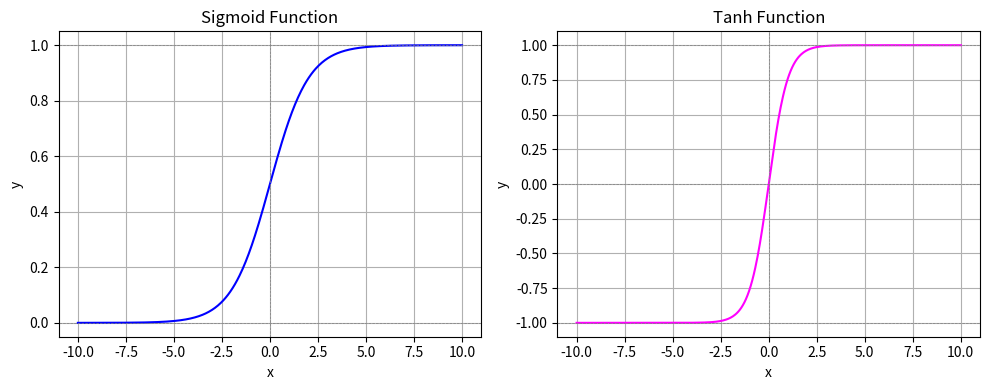
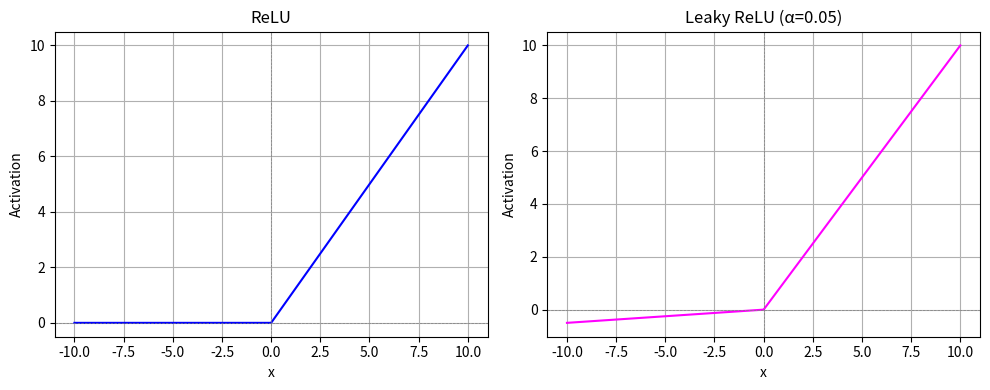

These charts were generated, in order, by the following Python code:
#!/usr/bin/env python
# coding: utf-8

# ## MLPs
# 
# Neural networks get their name from their loose inspriration of connections between neurons in the brain and how the brain learns by strengthening these connections. While the mechanisms that enable a human brain to capture complex patterns are vastly different to how neural networks are designed, neural networks still borrow loads of their terminology from the description of the brain. One such example is the neuron that is in the name of neural networks.
# 
# ### An Artificial Neuron
# The artificial neuron is supposed to simulate the firing process of an actual nueron. Getting an input vector $\vvec{x}$, the artificial neuron computes a (typically nonnegative) output based on an affine function and a nonlinear activation function $\phi$. Graphically, this is typically presented like this:
# ```{tikz}
# \tikzset{%
#   every neuron/.style={
#     circle,
#     draw,
#     minimum size=0.5cm
#   },
#   neuron missing/.style={
#     draw=none, 
#     scale=2,
#     text height=0.25cm,
#     execute at begin node=$\vdots$
#   },
# }
# 
# \begin{tikzpicture}[x=1.5cm, y=1cm, >=stealth]
# 
# % Create input nodes
# \foreach \m [count=\y] in {1,2,3,missing,4}
#   \node [every neuron/.try, neuron \m/.try] (input-\m) at (0,2.5-\y) {};
# 
# % Create output node
# \node [every neuron/.try] (output) at (1.3,-0.2) {};
# 
# \foreach \l [count=\i] in {1,2,3,d}
#   \draw [<-] (input-\i) -- ++(-0.7,0)
#     node [above, midway] {$x_\l$};
# 
# \draw [->] (output) -- ++(2,0)
#     node [above, midway] {$\phi_a(\mathbf{w}^\top\mathbf{x}+b)$};
# 
# \foreach \i in {1,...,4}
#     \draw [->] (input-\i) -- (output);
#     
# 
# \end{tikzpicture}
# ```
# The input is inserted into the neuron and a weighted sum of the input with the coefficients of the vector $\vvec{w}$ is symbolized by the directed edges from the input nodes to the output node. We can imagine that every edge from node $k$ has edge weight $w_k$, which is multiplied with the input $x_k$, returning $w_kx_k$ at the end of each single edge. All the edges are summed up, yielding $\sum_k w_kx_k$. Within the output node, we add a bias term and apply the **activation function** $\phi_a$. In summary, a neuron computes the following function: 
# 
# :::{math}
# :label: neuron_output1
# \begin{align*}
# \phi_a \left( \sum_{k=1}^{d} w_{k} x_{k} + b \right) = \phi(\vvec{w}^\top \vvec{x}+b)
# \end{align*}
# :::
# 
# For convenience, we can further rewrite {eq}`neuron_output1` by making the bias term implicit. More precisely, we absorb the bias into the weights by making $ w_{0} = b $ and create a new dummy input $ x_{0} = 1 $. Thus, we can write
# :::{math}
# :label: neuron_output3
# \begin{align*}
# \phi_a \left( \sum_{k=0}^{d} w_{k} x_{k} \right) = \phi(\vvec{w}^\top \vvec{x}).
# \end{align*}
# :::
# ### From Neuron to Layer
# We can stack now  multiple neurons into a **layer**. The plot below shows the input being transformed into a $d_1$-dimensional space by $d_1$ neurons. Each neuron computes an affine function $\vvec{w}_j^\top\vvec{x}+b_j$ followed by an activation function $\phi_a$.
# ```{tikz}
# \tikzset{%
#   every neuron/.style={
#     circle,
#     draw,
#     minimum size=0.5cm
#   },
#   neuron missing/.style={
#     draw=none, 
#     scale=2,
#     text height=0.25cm,
#     execute at begin node=$\vdots$
#   },
# }
# 
# \begin{tikzpicture}[x=1.5cm, y=1cm, >=stealth]
# 
# % Create input nodes
# \foreach \m/\l [count=\y] in {1,2,3,missing,4}
#   \node [every neuron/.try, neuron \m/.try] (input-\m) at (0,2.5-\y) {};
# 
# % Create output layer nodes
# \foreach \m [count=\y] in {1,missing,2}
#   \node [every neuron/.try, neuron \m/.try ] (output-\m) at (1.3,2.4-\y*1.5) {};
# 
# \foreach \l [count=\i] in {1,2,3,d}
#   \draw [<-] (input-\i) -- ++(-0.7,0)
#     node [above, midway] {$x_\l$};
# 
# \foreach \j [count=\i] in {1,d_1}
#     \draw [->] (output-\i) -- ++(2,0)
#         node [above, midway] {$\phi_a(\mathbf{w}_{\j}^\top\mathbf{x}+b_{\j})$};
# 
# %Connect input to output layer
# \foreach \i in {1,...,4}
#   \foreach \j in {1,...,2}
#     \draw [->] (input-\i) -- (output-\j);
#     
# 
# \end{tikzpicture}
# ```
# Gathering all the weight vectors $\vvec{w}_j$ in a matrix $W\in\mathbb{R}^{d_1\times d}$, such that $W_{j\cdot} = \vvec{w}_j^\top$ and the bias terms in vector $\vvec{b}\in\mathbb{R}^{d_1}$, we can write the output vector generated by one layer as
# $$\phi_a(W\vvec{x}+\vvec{b}).$$
# The activation function is here applied element-wise, such that for vector $\vvec{z}\in\mathbb{R}^{d_1}$
# $$\phi_a(\vvec{z}) = \begin{pmatrix}\phi_a(z_1)\\\vdots\\ \phi_a(z_{d_1})\end{pmatrix}.$$
# ### From one Layer to the Multi-Layer Perceptron
# A Multi-Layer Perceptron (MLP), a.k.a. a feed forward neural network stacks multiple layers after each other, where each layer is an affine function followed by an activation function. The plot below shows an MLP with one input layer (left), a hidden layer (middle) and an output layer (right).
# ```{tikz}
# \tikzset{%
#   every neuron/.style={
#     circle,
#     draw,
#     minimum size=0.5cm
#   },
#   neuron missing/.style={
#     draw=none, 
#     scale=2,
#     text height=0.25cm,
#     execute at begin node=$\vdots$
#   },
# }
# 
# \begin{tikzpicture}[x=1.5cm, y=1cm, >=stealth]
# 
# % Create input nodes
# \foreach \m/\l [count=\y] in {1,2,3,missing,4}
#   \node [every neuron/.try, neuron \m/.try] (input-\m) at (0,2.5-\y) {};
# 
# % Create hidden layer nodes
# \foreach \m [count=\y] in {1,2,missing,3}
#   \node [every neuron/.try, neuron \m/.try ] (hidden-\m) at (1.3,2-\y) {};
#   
# % Create output layer nodes
# \foreach \m [count=\y] in {1,2,missing,3}
#   \node [every neuron/.try, neuron \m/.try ] (output-\m) at (2.6,2-\y) {};
# 
# \foreach \l [count=\i] in {1,2,3,d}
#   \draw [<-] (input-\i) -- ++(-0.7,0)
#     node [above, midway] {$x_\l$};
# 
# \foreach \j [count=\i] in {1,2,d_2}
#     \draw [->] (output-\i) -- ++(2.5,0)
#         node [above, midway] {$\phi_2({\mathbf{w}^{(2)}_{\j}}^\top\mathbf{h}^{(1)}+b^{(2)}_{\j})$};
# 
# %Connect input to hidden layer
# \foreach \i in {1,...,4}
#   \foreach \j in {1,...,3}
#     \draw [->] (input-\i) -- (hidden-\j);
# 
# %Connect hidden to output layer
# \foreach \i in {1,...,3}
#   \foreach \j in {1,...,3}
#     \draw [->] (hidden-\i) -- (output-\j);
#     
# 
# \end{tikzpicture}
# ```
# The output function is computed layer by layer, that is the output vector $\vvec{z}$ is computes as
# \begin{align*}
# \vvec{h}^{(1)} &= \phi_1(W^{(1)}\vvec{x}+\vvec{b}_1)\\
# \vvec{z} & = \phi_2(W^{(2)}\vvec{h}^{(1)}+\vvec{b}_2).
# \end{align*}
# Likewise, we can add another layer and get a MLP with four layers:
# ```{tikz}
# \tikzset{%
#   every neuron/.style={
#     circle,
#     draw,
#     minimum size=0.5cm
#   },
#   neuron missing/.style={
#     draw=none, 
#     scale=2,
#     text height=0.25cm,
#     execute at begin node=$\vdots$
#   },
# }
# 
# \begin{tikzpicture}[x=1.5cm, y=1cm, >=stealth]
# 
# % Create input nodes
# \foreach \m/\l [count=\y] in {1,2,3,missing,4}
#   \node [every neuron/.try, neuron \m/.try] (input-\m) at (0,2.5-\y) {};
# 
# % Create hidden1 layer nodes
# \foreach \m [count=\y] in {1,2,missing,3}
#   \node [every neuron/.try, neuron \m/.try ] (hidden1-\m) at (1.3,2-\y) {};
# 
# % Create hidden2 layer nodes
# \foreach \m [count=\y] in {1,2,missing,3}
#   \node [every neuron/.try, neuron \m/.try ] (hidden2-\m) at (2.6,2-\y) {};
# % Create output layer nodes
# \foreach \m [count=\y] in {1,2,missing,3}
#   \node [every neuron/.try, neuron \m/.try ] (output-\m) at (3.9,2-\y) {};
# 
# \foreach \l [count=\i] in {1,2,3,d}
#   \draw [<-] (input-\i) -- ++(-0.7,0)
#     node [above, midway] {$x_\l$};
# 
# \foreach \j [count=\i] in {1,2,d_2}
#     \draw [->] (output-\i) -- ++(2.5,0)
#         node [above, midway] {$\phi_3({\mathbf{w}^{(3)}_{\j}}^\top\mathbf{h}^{(2)}+b^{(3)}_{\j})$};
# 
# %Connect input to hidden layer
# \foreach \i in {1,...,4}
#   \foreach \j in {1,...,3}
#     \draw [->] (input-\i) -- (hidden1-\j);
# %Connect hidden1 to hidden2 layer
# \foreach \i in {1,...,3}
#   \foreach \j in {1,...,3}
#     \draw [->] (hidden1-\i) -- (hidden2-\j);
# 
# %Connect hidden2 to output layer
# \foreach \i in {1,...,3}
#   \foreach \j in {1,...,3}
#     \draw [->] (hidden2-\i) -- (output-\j);
#     
# 
# \end{tikzpicture}
# ```
# Now, the output is the composition of three functions that are computed by each layer:
# \begin{align*}
# \vvec{h}^{(1)} &= \phi_1(W^{(1)}\vvec{x}+\vvec{b}_1)\\
# \vvec{h}^{(2)}  & = \phi_2(W^{(2)}\vvec{h}^{(1)}+\vvec{b}_2)\\
# \vvec{z} &= \phi_3(W^{(3)}\vvec{h}^{(2)}+\vvec{b}_3)
# \end{align*}
# Note that each layer can have its own dimensionality. This is often difficult to depict visually, but we can either expand or decrease the dimensionality in each layer. 
# ### Activation Functions
# 
# Each layer stacks an affine function with a **nonlinear activation function**. The nonlinearlity of the activation functions prevent that the stacked layers collapse to a single affine function. That is because the composition of affine functions is an affine function itself:
# \begin{align*}
# W^{(2)}(W^{(1)}\vvec{x} + \vvec{b}^{(1)}) + \vvec{b}^{(2)} &=
# W^{(2)}W^{(1)}\vvec{x} + W^{(2)}\vvec{b}^{(1)} + \vvec{b}^{(2)}\\
# & = \tilde{W}\vvec{x} +\tilde{\vvec{b}},
# \end{align*}
# where $\tilde{W} = W^{(2)}W^{(1)}$ and $\tilde{\vvec{b}} = W^{(2)}\vvec{b}^{(1)} + \vvec{b}^{(2)}$. Applying a nonlinear function after each affine function prevents that the layers collapse to a simple affine function and allows the network to learn complex functions by stacking simple layers after each other.
# 
# #### Sigmoid 
# The sigmoid function has been used as an activation function back in the days, since it gives a nice interpretation of a neuron firing (sigmoid being close to one) or not (sigmoid being close to zero). The sigmoid function is defined as 
# 
# $$ \phi(x) = \frac{1}{1 + \exp^{-x}} $$
# 
# Similar to the sigmoid function is the $\tanh$ function, mapping real values to the rage of $[-1,1]$ in contrast to sigmoid having as range $[0,1]$.
# 
# However, the sigmoid  and tanh functions are not easy to optimize in a hidden layer, since they suffer from the vanishing gradient problem. If you look at the plot below, then you see that the derivative at points on the left and the right is close to zero. As a result, sigmoid and tanh are used only on the last layer, where a logarithmic loss function usually counteracts the vanishing gradient problem.
# 

# In[1]:


import numpy as np
import matplotlib.pyplot as plt

# Define activation functions
def sigmoid(x):
    return 1 / (1 + np.exp(-x))

def tanh(x):
    return np.tanh(x)

# Create input range
x = np.linspace(-10, 10, 500)
y_sigmoid = sigmoid(x)
y_tanh = tanh(x)

# Create side-by-side plots
fig, (ax1, ax2) = plt.subplots(1, 2, figsize=(10, 4))

# Plot sigmoid
ax1.plot(x, y_sigmoid, color="blue")
ax1.set_title("Sigmoid Function")
ax1.axhline(0, color='gray', linestyle='--', linewidth=0.5)
ax1.axhline(1, color='gray', linestyle='--', linewidth=0.5)
ax1.axvline(0, color='gray', linestyle='--', linewidth=0.5)
ax1.grid(True)
ax1.set_xlabel("x")
ax1.set_ylabel("y")

# Plot tanh
ax2.plot(x, y_tanh, color="magenta")
ax2.set_title("Tanh Function")
ax2.axhline(0, color='gray', linestyle='--', linewidth=0.5)
ax2.axhline(1, color='gray', linestyle='--', linewidth=0.5)
ax2.axhline(-1, color='gray', linestyle='--', linewidth=0.5)
ax2.axvline(0, color='gray', linestyle='--', linewidth=0.5)
ax2.grid(True)
ax2.set_xlabel("x")
ax2.set_ylabel("y")

plt.tight_layout()
plt.show()


# #### ReLU and Leaky ReLU
# The Rectified Linear Unit (ReLU) is a currently very popular activation function. It is defined as
# $$ ReLU(x) = \max(0, x). $$
# ReLU is simple, and it also has a clear definition of a neuron being activated or firing if it returns a nonzero value. A potential drawback of ReLU is neurons whose affine function returns always a negative value become zero after ReLU, and those neurons are often not easily recovered during optimization (dead neuron effect). Depending on the application, this effect is not desired. In those cases, you can apply the Leaky ReLU that maps negative values to negative values close to zero:
# $$LeakyReLU(x) = \begin{cases}x & \text{ if } x\geq0\\
# \alpha x & \text{ otherwise }\end{cases}$$
# The plots of both activation functions is below: 

# In[2]:


import numpy as np
import matplotlib.pyplot as plt

# Define activation functions
def relu(x):
    return np.maximum(0, x)

def leaky_relu(x, alpha=0.05):
    return np.where(x > 0, x, alpha * x)

# Create input range
x = np.linspace(-10, 10, 500)
y_relu = relu(x)
y_leaky_relu = leaky_relu(x)

# Create side-by-side plots
fig, (ax1, ax2) = plt.subplots(1, 2, figsize=(10, 4))

# Plot ReLU
ax1.plot(x, y_relu,  color="blue")
ax1.set_title("ReLU")
ax1.axhline(0, color='gray', linewidth=0.5, linestyle='--')
ax1.axvline(0, color='gray', linewidth=0.5, linestyle='--')
ax1.grid(True)

# Plot Leaky ReLU
ax2.plot(x, y_leaky_relu, color="magenta")
ax2.set_title("Leaky ReLU (α=0.05)")
ax2.axhline(0, color='gray', linewidth=0.5, linestyle='--')
ax2.axvline(0, color='gray', linewidth=0.5, linestyle='--')
ax2.grid(True)

# Common settings
for ax in (ax1, ax2):
    ax.set_xlabel("x")
    ax.set_ylabel("Activation")

plt.tight_layout()
plt.show()


# In[ ]:




